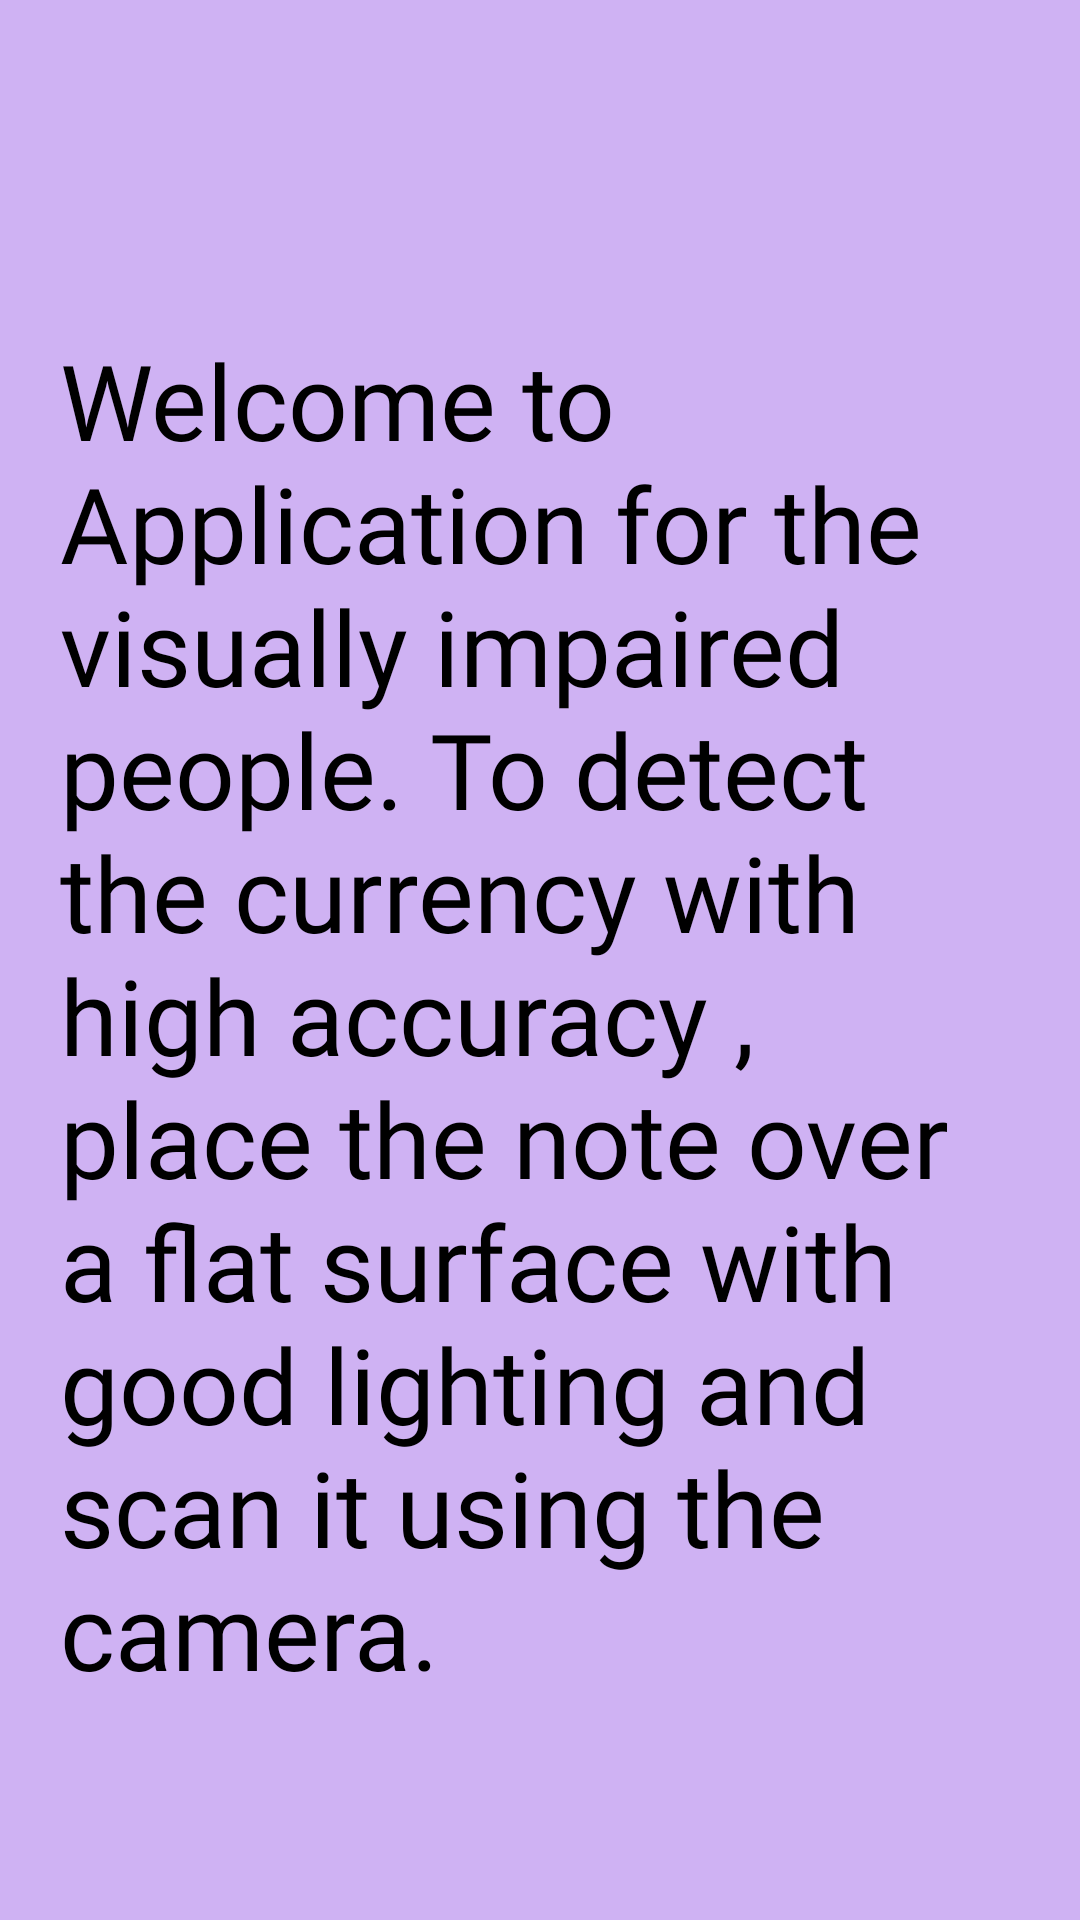

The Android layout XML behind this screen, and the referenced resources:
<!-- AndroidManifest.xml: application theme Theme.CurrencyRecognition -->
<!-- res/layout/activity_main.xml -->
<?xml version="1.0" encoding="utf-8"?>
<androidx.constraintlayout.widget.ConstraintLayout xmlns:android="http://schemas.android.com/apk/res/android"
    xmlns:app="http://schemas.android.com/apk/res-auto"
    xmlns:tools="http://schemas.android.com/tools"
    android:layout_width="match_parent"
    android:layout_height="match_parent"
    android:background="@color/background"
    tools:context=".MainActivity">

    <TextView
        android:layout_width="wrap_content"
        android:layout_height="wrap_content"
        android:padding="20dp"
        android:text="@string/welcome_message"
        android:textSize="35sp"
        android:layout_marginTop="90dp"
        android:textColor="@color/black"
        android:fontFamily="@font/gabriela_alt_bold"
        app:layout_constraintStart_toStartOf="parent"
        app:layout_constraintTop_toTopOf="parent" />

</androidx.constraintlayout.widget.ConstraintLayout>
<!-- resources referenced by this layout -->
<resources>
  <color name="background">#CFB2F3</color>
  <color name="black">#FF000000</color>
  <string name="welcome_message">Welcome to Application for the visually impaired people. To detect the currency with high accuracy , place the note over a flat surface with good lighting and scan it using the camera.</string>
  <style name="Theme.CurrencyRecognition" parent="Theme.MaterialComponents.DayNight.NoActionBar">
          
          <item name="colorPrimary">@color/purple_500</item>
          <item name="colorPrimaryVariant">@color/purple_700</item>
          <item name="colorOnPrimary">@color/white</item>
          
          <item name="colorSecondary">@color/teal_200</item>
          <item name="colorSecondaryVariant">@color/teal_700</item>
          <item name="colorOnSecondary">@color/black</item>
          
          <item name="android:statusBarColor">?attr/colorPrimaryVariant</item>
          
      </style>
  <color name="purple_500">#FF6200EE</color>
  <color name="purple_700">#FF3700B3</color>
  <color name="white">#FFFFFFFF</color>
  <color name="teal_200">#FF03DAC5</color>
  <color name="teal_700">#FF018786</color>
</resources>
